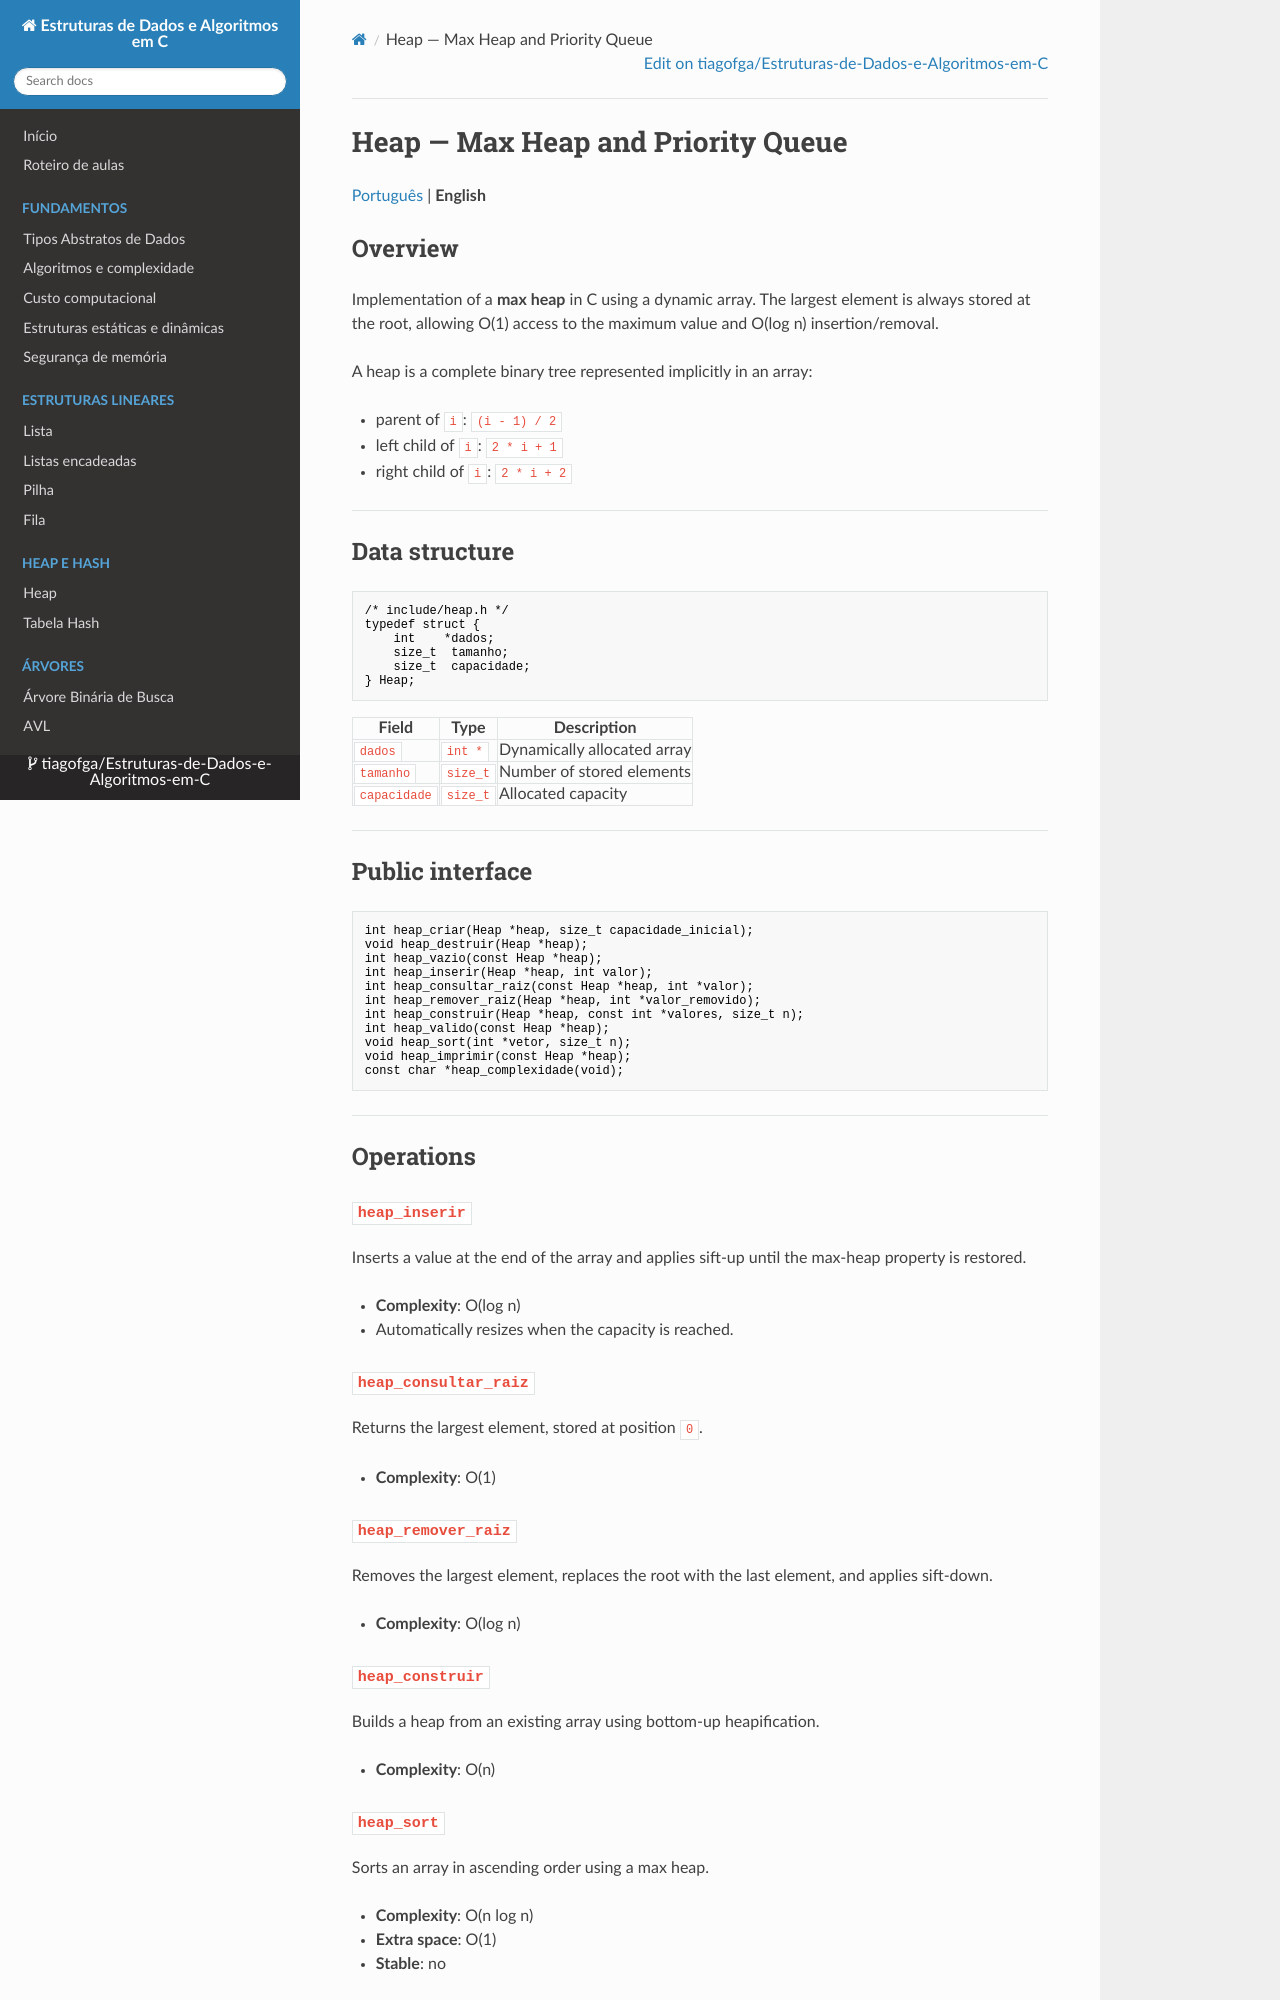

repository: tiagofga/Estruturas-de-Dados-e-Algoritmos-em-C · page: en/Heap/index.html · generator: mkdocs

# Heap — Max Heap and Priority Queue

[Português](../Heap.md) | **English**

## Overview

Implementation of a **max heap** in C using a dynamic array. The largest element is always stored at the root, allowing O(1) access to the maximum value and O(log n) insertion/removal.

A heap is a complete binary tree represented implicitly in an array:

- parent of `i`: `(i - 1) / 2`
- left child of `i`: `2 * i + 1`
- right child of `i`: `2 * i + 2`

---

## Data structure

```c
/* include/heap.h */
typedef struct {
    int    *dados;
    size_t  tamanho;
    size_t  capacidade;
} Heap;
```

| Field | Type | Description |
|-------|------|-------------|
| `dados` | `int *` | Dynamically allocated array |
| `tamanho` | `size_t` | Number of stored elements |
| `capacidade` | `size_t` | Allocated capacity |

---

## Public interface

```c
int heap_criar(Heap *heap, size_t capacidade_inicial);
void heap_destruir(Heap *heap);
int heap_vazio(const Heap *heap);
int heap_inserir(Heap *heap, int valor);
int heap_consultar_raiz(const Heap *heap, int *valor);
int heap_remover_raiz(Heap *heap, int *valor_removido);
int heap_construir(Heap *heap, const int *valores, size_t n);
int heap_valido(const Heap *heap);
void heap_sort(int *vetor, size_t n);
void heap_imprimir(const Heap *heap);
const char *heap_complexidade(void);
```

---

## Operations

### `heap_inserir`

Inserts a value at the end of the array and applies sift-up until the max-heap property is restored.

- **Complexity**: O(log n)
- Automatically resizes when the capacity is reached.

### `heap_consultar_raiz`

Returns the largest element, stored at position `0`.

- **Complexity**: O(1)

### `heap_remover_raiz`

Removes the largest element, replaces the root with the last element, and applies sift-down.

- **Complexity**: O(log n)
